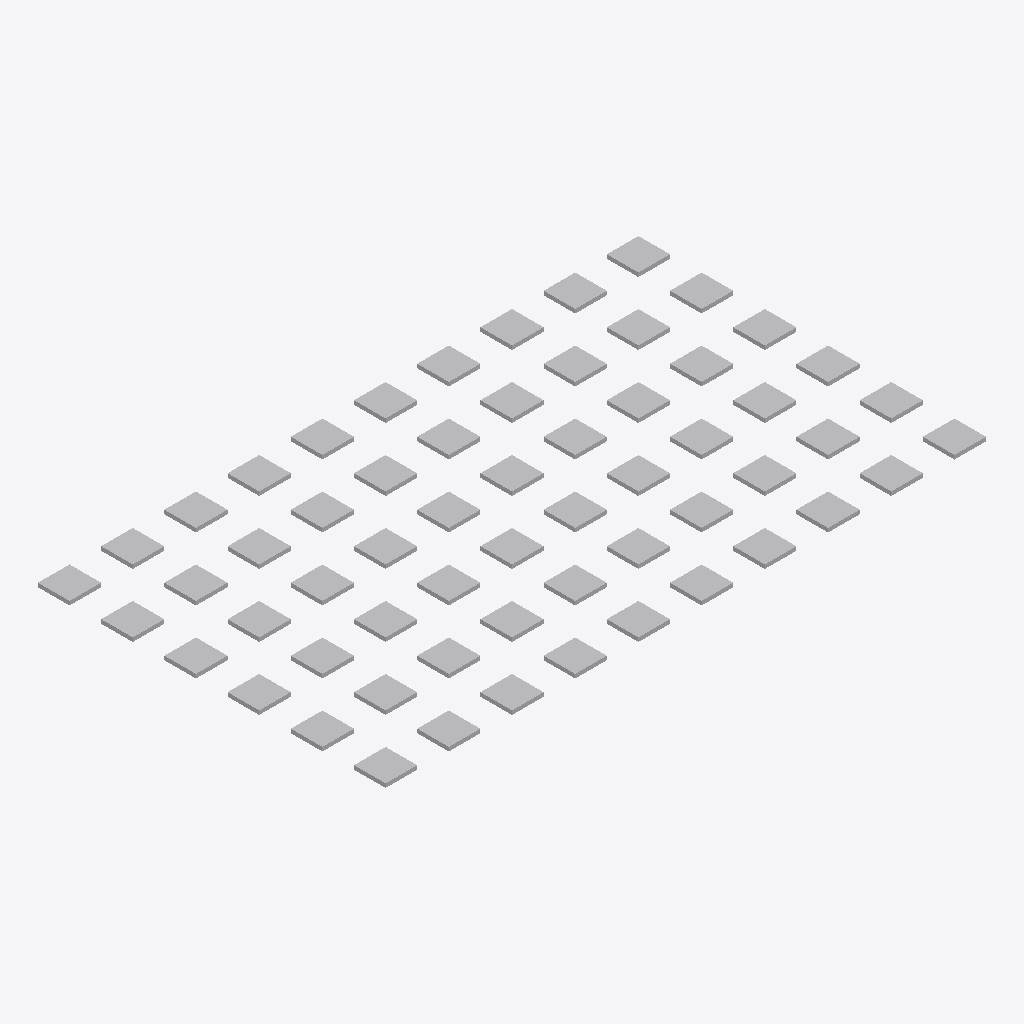
Isometric view of an IFC building model (IFC-SPF (STEP), schema IFC2X3, length unit metre), seen from the south-west, elements coloured by IFC class: 60 other elements (light grey).
Extent 0.152 m × 0.088 m × 0.001 m (x, y, z). Storeys (1): Default Storey at 0.00 m. Elements (60): 60 IfcBuildingElementProxy.

HEADER;
FILE_DESCRIPTION(('IFC2X3'),'2;1');
FILE_NAME('checkerboard_blacks.IFC','2023-08-23T08:00:51',(''),(''),'SwIFC','SolidWorks 2020','');
FILE_SCHEMA(('IFC2X3'));
ENDSEC;
DATA;
#1=IFCPROJECT('0WmQCk9uT1VvZhnIEabDZd',#2,'Default Project','','','','',(#8),#15);
#19=IFCSITE('2iJShj$bHAiA6nHFsTK0KZ',#2,'Default Site','','',#20,$,'',.ELEMENT.,(0,0,0,0),(0,0,0,0),0.0,'',$);
#22=IFCBUILDING('05lAX9$L503eF$d6y5T6LW',#2,'Default Building','','',#23,$,'',.ELEMENT.,$,$,$);
#25=IFCBUILDINGSTOREY('2oh_JqJlj0iRM6Ni1quI7_',#2,'Default Storey','','',#26,$,'',.ELEMENT.,0.0);
#651=IFCBUILDINGELEMENTPROXY('0Nbapq2KTA8R9qQzoTBqLj',#2,'Lineares Muster1[7]','','Lineares Muster1[7]',#653,#652,'AAD02912-03E2-4973-B6-8E-1D89591616BC',.ELEMENT.);
#1443=IFCBUILDINGELEMENTPROXY('1njqRFgvDF8RIuRDM9Z7Xt',#2,'Lineares Muster1[16]','','Lineares Muster1[16]',#1445,#1444,'5EA0605B-F4C4-4730-B3-08-51053FFD522E',.ELEMENT.);
#2235=IFCBUILDINGELEMENTPROXY('0g$Dwez718mx4BuFLDZU9V',#2,'Lineares Muster1[25]','','Lineares Muster1[25]',#2237,#2236,'E7A01707-201D-4FE1-9F-F2-0C64ED01A455',.ELEMENT.);
#3027=IFCBUILDINGELEMENTPROXY('2YEZ6yJ3TFLOx8En97U40n',#2,'Lineares Muster1[34]','','Lineares Muster1[34]',#3029,#3028,'67B4EFE9-A320-4DCF-B7-A4-8D352313F100',.ELEMENT.);
#3819=IFCBUILDINGELEMENTPROXY('1XMXhJriX9hR_w8Uh1zL6R',#2,'Lineares Muster1[43]','','Lineares Muster1[43]',#3821,#3820,'29BBFEEF-EBE6-445C-AD-0C-3DA367345AB3',.ELEMENT.);
#4611=IFCBUILDINGELEMENTPROXY('380o7NtGv2zhhKii32$B13',#2,'Lineares Muster1[52]','','Lineares Muster1[52]',#4613,#4612,'0A55748A-FE64-43EA-89-11-1A761E03A2F8',.ELEMENT.);
#1795=IFCBUILDINGELEMENTPROXY('0EucpOVZ5F$wg8sIE6jSZw',#2,'Lineares Muster1[20]','','Lineares Muster1[20]',#1797,#1796,'6214046E-7CC5-48A2-AB-8F-93DB7707F89C',.ELEMENT.);
#3467=IFCBUILDINGELEMENTPROXY('0JBffLC3XABONa8Oa1pPNn',#2,'Lineares Muster1[39]','','Lineares Muster1[39]',#3469,#3468,'0E5A9AA0-6C38-4F09-BA-E8-5EF341675981',.ELEMENT.);
#211=IFCBUILDINGELEMENTPROXY('0w7ofLtiP5ngPOr71bzbbU',#2,'Lineares Muster1[2]','','Lineares Muster1[2]',#213,#212,'B54BDB7D-5543-4417-9B-7C-2AA200E05481',.ELEMENT.);
#1003=IFCBUILDINGELEMENTPROXY('1rH7QXXf5EVOjs6v$Lvb83',#2,'Lineares Muster1[11]','','Lineares Muster1[11]',#1005,#1004,'5232CCEC-4DA1-4BA5-B6-50-A4E446E69C31',.ELEMENT.);
#4259=IFCBUILDINGELEMENTPROXY('3Qz0DaOnH3mg2xFJuCu4ev',#2,'Lineares Muster1[48]','','Lineares Muster1[48]',#4261,#4260,'894CCA40-5D70-46FD-8F-65-5F8931D1140D',.ELEMENT.);
#5051=IFCBUILDINGELEMENTPROXY('2MCpOQPkX2eP0Qsmg7e9uZ',#2,'Lineares Muster1[57]','','Lineares Muster1[57]',#5053,#5052,'E31C1818-FEA0-40E8-AA-86-A8C322880287',.ELEMENT.);
#123=IFCBUILDINGELEMENTPROXY('0sjxsUsaf7Lg8CSjN7WVbI',#2,'Lineares Muster1[1]','','Lineares Muster1[1]',#125,#124,'836A95B5-DBF5-4B57-A8-7C-C9442277FA01',.ELEMENT.);
#5139=IFCBUILDINGELEMENTPROXY('3ccpfFXSn4Txjty8jK0EP$',#2,'Lineares Muster1[58]','','Lineares Muster1[58]',#5141,#5140,'3D7AE126-5A79-4241-83-E0-6FEF027E9B08',.ELEMENT.);
#35=IFCBUILDINGELEMENTPROXY('1E9HCW4aj0tRzeG7cDraTP',#2,'Aufsatz-Linear austragen1','','Aufsatz-Linear austragen1',#37,#36,'7E4F3950-9788-4A27-87-B1-685CE66ADE51',.ELEMENT.);
#299=IFCBUILDINGELEMENTPROXY('1TB6rX$kXAuByQcJKAfM_s',#2,'Lineares Muster1[3]','','Lineares Muster1[3]',#301,#300,'6AEB6F1F-22BC-4791-88-7E-1F6C7470244D',.ELEMENT.);
#475=IFCBUILDINGELEMENTPROXY('1dbzy3GCTCDxNjqun9JVV7',#2,'Lineares Muster1[5]','','Lineares Muster1[5]',#477,#476,'DCCB3622-DE63-4020-A3-84-7EDEB51096A3',.ELEMENT.);
#915=IFCBUILDINGELEMENTPROXY('1VIuJiPY16HummtyD62XgX',#2,'Lineares Muster1[10]','','Lineares Muster1[10]',#917,#916,'EE3BDC7D-2B97-445C-AD-23-619AABEDE2E7',.ELEMENT.);
#1091=IFCBUILDINGELEMENTPROXY('0FaLTx$_n1QQ4aHIv9VcTa',#2,'Lineares Muster1[12]','','Lineares Muster1[12]',#1093,#1092,'D624202C-CA43-4A6E-99-11-08407AB546FC',.ELEMENT.);
#1883=IFCBUILDINGELEMENTPROXY('0wTvmrkhD0LfYhd8Fv8qYt',#2,'Lineares Muster1[21]','','Lineares Muster1[21]',#1885,#1884,'43A391A7-42D7-44C7-A5-F0-84B0DB26A2B6',.ELEMENT.);
#2411=IFCBUILDINGELEMENTPROXY('0TZEsXSM9BDPBVvGFOiu80',#2,'Lineares Muster1[27]','','Lineares Muster1[27]',#2413,#2412,'B3739F0E-AFF6-4843-AC-9B-418F6766E2A6',.ELEMENT.);
#2499=IFCBUILDINGELEMENTPROXY('0TldJXRX5FJQ4Qxbq9zHe3',#2,'Lineares Muster1[28]','','Lineares Muster1[28]',#2501,#2500,'0CC96773-535D-489D-BF-12-9550CD610760',.ELEMENT.);
#2587=IFCBUILDINGELEMENTPROXY('0sPAaHy_zBiA8Hwrv4uSBK',#2,'Lineares Muster1[29]','','Lineares Muster1[29]',#2589,#2588,'A18626E5-51AF-458C-BE-B2-7D537DD30F10',.ELEMENT.);
#2675=IFCBUILDINGELEMENTPROXY('3l8TEYuCfApwRAzCE2$D0e',#2,'Lineares Muster1[30]','','Lineares Muster1[30]',#2677,#2676,'638F6B86-CBE5-4AA7-84-C7-BE4F05CC72A0',.ELEMENT.);
#2763=IFCBUILDINGELEMENTPROXY('1N_wSxLbP0U8HUjelQcawh',#2,'Lineares Muster1[31]','','Lineares Muster1[31]',#2765,#2764,'FAB1404B-51C5-467D-A2-B0-539856CE76A1',.ELEMENT.);
#2851=IFCBUILDINGELEMENTPROXY('3ECcHw955AuQiq5V7oELYz',#2,'Lineares Muster1[32]','','Lineares Muster1[32]',#2853,#2852,'A916971A-FD91-4423-B6-3D-06E938A1BE3C',.ELEMENT.);
#3379=IFCBUILDINGELEMENTPROXY('3vgeV$Sd147QNqErgJ1bZB',#2,'Lineares Muster1[38]','','Lineares Muster1[38]',#3381,#3380,'DBA02F4C-2616-4C0B-91-86-EB1D7E000F32',.ELEMENT.);
#4171=IFCBUILDINGELEMENTPROXY('1yCIrXKrz2_xhx6FyCpkKN',#2,'Lineares Muster1[47]','','Lineares Muster1[47]',#4173,#4172,'DD0C38C0-D577-4F17-8C-D6-9B717DA0E4B0',.ELEMENT.);
#4347=IFCBUILDINGELEMENTPROXY('0V8eChw750bupg9rOrCTQX',#2,'Lineares Muster1[49]','','Lineares Muster1[49]',#4349,#4348,'B5228076-7567-4925-A9-13-9D53882B9476',.ELEMENT.);
#4787=IFCBUILDINGELEMENTPROXY('2CfSr87Hz6AgOZI3h4n4Kw',#2,'Lineares Muster1[54]','','Lineares Muster1[54]',#4789,#4788,'D57BD7B6-C11C-47AF-AF-FA-0707569A63CA',.ELEMENT.);
#4963=IFCBUILDINGELEMENTPROXY('12o7otfqDDRAqxlofmrCXt',#2,'Lineares Muster1[56]','','Lineares Muster1[56]',#4965,#4964,'8F2AC9BA-0FD5-404E-BB-04-27AA2BCD7181',.ELEMENT.);
#5227=IFCBUILDINGELEMENTPROXY('34l5dsKiH2uw8$RbNGu9Zf',#2,'Lineares Muster1[59]','','Lineares Muster1[59]',#5229,#5228,'D6794A9B-7831-4CD7-A1-F8-4ECABA2A691B',.ELEMENT.);
#387=IFCBUILDINGELEMENTPROXY('3fRYU7Mhj4jxodI6AeI1ZV',#2,'Lineares Muster1[4]','','Lineares Muster1[4]',#389,#388,'E679D717-423D-45D8-8C-AF-EB7F9EC0A95A',.ELEMENT.);
#563=IFCBUILDINGELEMENTPROXY('1CnHkkxxn76g52yK58EbtE',#2,'Lineares Muster1[6]','','Lineares Muster1[6]',#565,#564,'BDA1AC8C-3B8C-47CF-A3-2C-8E60549099AB',.ELEMENT.);
#739=IFCBUILDINGELEMENTPROXY('0uGMXFGZv0gx3T9TouhMsp',#2,'Lineares Muster1[8]','','Lineares Muster1[8]',#741,#740,'23F10878-2947-4297-98-40-A497EA768DE1',.ELEMENT.);
#827=IFCBUILDINGELEMENTPROXY('1J0SVD1gP9fwMp0m_jAW7k',#2,'Lineares Muster1[9]','','Lineares Muster1[9]',#829,#828,'B6893534-B8BA-45EB-A9-A8-C3AA99531569',.ELEMENT.);
#1179=IFCBUILDINGELEMENTPROXY('0Jw0e57iD4ZRnYOjvbnBms',#2,'Lineares Muster1[13]','','Lineares Muster1[13]',#1181,#1180,'ADAB6F4C-CBF2-4ABC-A5-2C-511D241C2CEC',.ELEMENT.);
#1267=IFCBUILDINGELEMENTPROXY('3n1gTc739FThsyuTWYan_q',#2,'Lineares Muster1[14]','','Lineares Muster1[14]',#1269,#1268,'223E5F44-935D-42D9-B7-03-E0F5C4EE93F1',.ELEMENT.);
#1355=IFCBUILDINGELEMENTPROXY('3WV_GSDQ50N84hKGbi1lhf',#2,'Lineares Muster1[15]','','Lineares Muster1[15]',#1357,#1356,'94F1EDE8-3CF3-4941-A8-42-7B97CDCFF30D',.ELEMENT.);
#1531=IFCBUILDINGELEMENTPROXY('0umJtNnR92R99NsQioHNH7',#2,'Lineares Muster1[17]','','Lineares Muster1[17]',#1533,#1532,'7092CCDE-0ED5-47D5-86-FF-048019DD916B',.ELEMENT.);
#1707=IFCBUILDINGELEMENTPROXY('0sZPIB2R99yvVEXpPlu8Fb',#2,'Lineares Muster1[19]','','Lineares Muster1[19]',#1709,#1708,'BA3BB124-FCBE-4B20-82-2C-4ABF10F59906',.ELEMENT.);
#1619=IFCBUILDINGELEMENTPROXY('1j9zv1D1b46Qn6gdbY1duE',#2,'Lineares Muster1[18]','','Lineares Muster1[18]',#1621,#1620,'6F29072C-6282-4CCF-AD-1C-4690A13D6C1D',.ELEMENT.);
#1971=IFCBUILDINGELEMENTPROXY('28hvfqqrj16OPa$ankkLMP',#2,'Lineares Muster1[22]','','Lineares Muster1[22]',#1973,#1972,'30F2D891-C80D-4793-85-50-1FB712B22B49',.ELEMENT.);
#2059=IFCBUILDINGELEMENTPROXY('1nRtS25kLDDu5ydSBl7nPL',#2,'Lineares Muster1[23]','','Lineares Muster1[23]',#2061,#2060,'9B3C6D5C-319C-490E-9B-5C-003019C8394E',.ELEMENT.);
#2147=IFCBUILDINGELEMENTPROXY('3edoihJe54eBxGSmJ2I1Y4',#2,'Lineares Muster1[24]','','Lineares Muster1[24]',#2149,#2148,'B2000506-0F3E-4D5C-AA-C4-563634A54770',.ELEMENT.);
#2323=IFCBUILDINGELEMENTPROXY('2S42KZHlLFk9SO6p5bAurA',#2,'Lineares Muster1[26]','','Lineares Muster1[26]',#2325,#2324,'40CD4F1F-9F48-47DD-9A-A7-BDA26AAAF6CF',.ELEMENT.);
#2939=IFCBUILDINGELEMENTPROXY('03LORTxrr5iP0Ta09P09hN',#2,'Lineares Muster1[33]','','Lineares Muster1[33]',#2941,#2940,'81719C47-67E6-491F-89-26-C58D2606E8C5',.ELEMENT.);
#3115=IFCBUILDINGELEMENTPROXY('3ICcLi9g103h$_PevLfs7x',#2,'Lineares Muster1[35]','','Lineares Muster1[35]',#3117,#3116,'5CBF801C-1387-4326-8F-FB-13542EBF11DD',.ELEMENT.);
#3203=IFCBUILDINGELEMENTPROXY('07j1E8kRT0QhYTDqKqI2wP',#2,'Lineares Muster1[36]','','Lineares Muster1[36]',#3205,#3204,'5C685062-C350-4102-B5-8E-6C9784DAD399',.ELEMENT.);
#3291=IFCBUILDINGELEMENTPROXY('0O05vrptr3Be1O$eVoLVKZ',#2,'Lineares Muster1[37]','','Lineares Muster1[37]',#3293,#3292,'D7F51D8F-329A-4FB0-9F-74-29FE3B7B0931',.ELEMENT.);
#3643=IFCBUILDINGELEMENTPROXY('2tEBuXOSrDsfR3nATcXu0Y',#2,'Lineares Muster1[41]','','Lineares Muster1[41]',#3645,#3644,'81BA9C54-B5C4-4440-92-7E-3A59EFFBD3EC',.ELEMENT.);
#3555=IFCBUILDINGELEMENTPROXY('0xK2hmua15aBlTIA6sWySD',#2,'Lineares Muster1[40]','','Lineares Muster1[40]',#3557,#3556,'7A40A5EC-2414-4120-95-03-0285A049A0E9',.ELEMENT.);
#3731=IFCBUILDINGELEMENTPROXY('2d_l$y8t57Tuo1BirGOOPs',#2,'Lineares Muster1[42]','','Lineares Muster1[42]',#3733,#3732,'8C6007E4-EB84-45BE-9E-62-631B4F75C200',.ELEMENT.);
#3907=IFCBUILDINGELEMENTPROXY('3y7mNHu$T4BRRELEUqA8yo',#2,'Lineares Muster1[44]','','Lineares Muster1[44]',#3909,#3908,'0874F6A5-9D6B-40BA-8F-BF-BE8E85CCB5DF',.ELEMENT.);
#3995=IFCBUILDINGELEMENTPROXY('17mQO9_9XEPwBDLajBaimz',#2,'Lineares Muster1[45]','','Lineares Muster1[45]',#3997,#3996,'53CE316F-1265-46A7-9F-B0-40832B649206',.ELEMENT.);
#4083=IFCBUILDINGELEMENTPROXY('28t_4MzA5EZvis_OAbjMd6',#2,'Lineares Muster1[46]','','Lineares Muster1[46]',#4085,#4084,'9ADDBE65-6FFD-443E-9F-A6-4608D8BA623A',.ELEMENT.);
#4435=IFCBUILDINGELEMENTPROXY('2G6UVCMAP2qw2MhJcOhBAe',#2,'Lineares Muster1[50]','','Lineares Muster1[50]',#4437,#4436,'E9851FEB-3F4D-46BA-9F-AF-5AB82C3F5B15',.ELEMENT.);
#4523=IFCBUILDINGELEMENTPROXY('0qhv9OPsPB28YGX0wOWfOl',#2,'Lineares Muster1[51]','','Lineares Muster1[51]',#4525,#4524,'4339F71B-E023-4B26-BC-E1-C7BBD521F44B',.ELEMENT.);
#4699=IFCBUILDINGELEMENTPROXY('2FpuPjnIvFSuYAwzzyFu8M',#2,'Lineares Muster1[53]','','Lineares Muster1[53]',#4701,#4700,'ECAE4257-7DAD-41B4-97-6D-6FAA8C60FFCE',.ELEMENT.);
#4875=IFCBUILDINGELEMENTPROXY('2uW5K5WnDBvvGRdP7alyFj',#2,'Lineares Muster1[55]','','Lineares Muster1[55]',#4877,#4876,'F3588638-6F79-44F7-BA-BA-C01A4D2551EF',.ELEMENT.);
ENDSEC;
